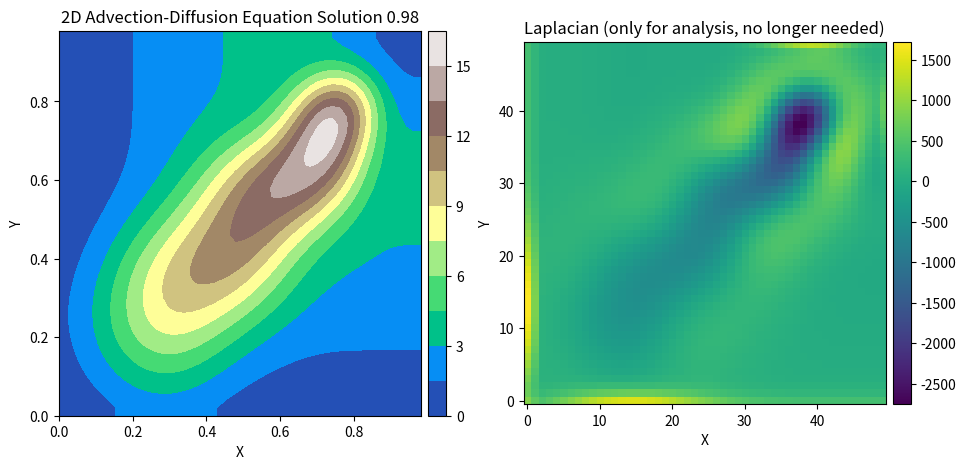

Generate this figure with matplotlib:
import numpy as np
import matplotlib.pyplot as plt


def finiteDiffDerivative(u, dx, dy):
    u_x, u_y = u.copy(), u.copy()
    u_y[1:-1, :] = (u[2:, :] - u[:-2, :])/(2*dx)
    u_x[:, 1:-1] = (u[:, 2:] - u[:, :-2])/(2*dy)
    return u_x, u_y

def laplacian(u, dx, dy):
    u_xx, u_yy = np.zeros(u.shape),np.zeros(u.shape)# u.copy(), u.copy()
    #Inside of the domain
    u_yy[1:-1, :] = (u[2:, :] - 2*u[1:-1, :] + u[:-2, :])
    u_xx[:, 1:-1] = (u[:, 2:] - 2*u[:, 1:-1] + u[:, :-2])
    #On the boundary
    u_yy[0,:] = 2*(u_yy[1,:]-u_yy[0,:]); u_yy[-1,:] = 2*(u_yy[-2,:]-u_yy[-1,:])
    u_xx[:,0] = 2*(u_xx[:,1]-u_xx[:,0]); u_xx[:,-1] = 2*(u_xx[:,-2]-u_xx[:,-1])
    return u_xx/(dx**2) + u_yy/(dy**2)


class AdvectionDiffusion:
    def __init__(self, 
                initial_condition,
                forcing_term,
                velocity_field,
                diffusivity_coef = 0.01):
    
        self.h = initial_condition
        self.f = forcing_term
        self.v = velocity_field   
        self.d = diffusivity_coef

    def solve(self,
              grid_points = (0., 1., 0. ,1.), # Length of the domain in x and y directions (x_min, x_max, y_min, y_max)
              deltas = (0.05, 0.05, 0.05), #Spatial grid spacing and Time step size (dx, dy, dt)
              T = 1.0):
                
        Lx_min, Lx_max, Ly_min, Ly_max = grid_points  
        dx, dy, dt = deltas

        # Initialize grid
        x = np.arange(Lx_min, Lx_max, dx)
        y = np.arange(Ly_min, Ly_max, dy)
        times = np.arange(0., T, dt)
        X, Y = np.meshgrid(x, y)
        u_solutions = np.zeros( (times.size, x.size, y.size) )
        laplacians = np.zeros( (times.size, x.size, y.size) )
        u_solutions[0][1:-1,1:-1] = self.h(X, Y)[1:-1,1:-1]

        for n in range(times.size - 1):
            u_n = u_solutions[n]
            laplacians[n] = laplacian(u_n, dx, dy)
            u_x, u_y = finiteDiffDerivative(u_n, dx, dy)
            V_x, V_y = self.v(X, Y, times[n])
            f_n = self.f(X, Y, times[n])
            u_n_plus = u_n + dt*( self.d*laplacians[n] - V_x*u_x - V_y*u_y + f_n )
            u_n_plus[0,:] = u_n_plus[1,:]; u_n_plus[-1,:] = u_n_plus[-2,:] 
            u_n_plus[:,0] = u_n_plus[:,1]; u_n_plus[:,-1] = u_n_plus[:,-2]
            u_solutions[n+1] = u_n_plus

        return u_solutions, laplacians


if __name__ == '__main__':

    # Initial condition (Gaussian pulse)
    def pulse(x,y, center = [.2, .2]):
        return np.exp(-((x - center[0]) ** 2 + (y - center[1]) ** 2) / 0.01)
    def initial_condition(x,y, center = [.2, .2]):#Output is a matrix, same shape as the meshgrid defined at line 46
        return 0.0*pulse(x,y, center)
    
    # Forcing term
    def forcing_term(x,y,t):#Output is a matrix, same shape as the meshgrid defined at line 46
        val = 100*pulse(x,y, [0.8,0.8])
        return val

    # Velocity field, Vx and Vy components
    def velocity_field(X, Y, t): #Output are 2 matrices, both same shape as the meshgrid defined at line 46
        frequency = 3.0
        angle = 225 + 35 * np.cos(2 * np.pi * frequency * t)
        angle_rad = np.radians(angle)
        C = np.ones(X.shape)
        return np.sin(angle_rad)*C, np.cos(angle_rad)*C
    
    diffusivity_constant = 0.01

    # Grid points 
    grid_points = (0., 1., 0., 1.)#corners of the square
    T = 1.0
    deltas = (0.02, 0.02, 0.01) #dx, dy, dt
    pde_eq = AdvectionDiffusion(initial_condition, forcing_term, velocity_field, diffusivity_constant)

    solutions, laplacians = pde_eq.solve(grid_points,
                            deltas,
                            T)

    # Plot the solution
    x = np.arange(grid_points[0], grid_points[1], deltas[0])
    y = np.arange(grid_points[2], grid_points[3], deltas[1])

    X, Y = np.meshgrid(x, y)

    fig, axs = plt.subplots(1,2, figsize = (11,5))
    V_x,V_y = velocity_field(X, Y, 0)
    CFL_number = deltas[2] * (np.max(V_x)/deltas[0] + np.max(V_y)/deltas[1])
    if CFL_number <= 0.5:
        print(f'Stable solution... CFL_number = {CFL_number}')
    else:
        print(f'Unstable solution... CFL_number = {CFL_number}')

    cbar = []
    from mpl_toolkits.axes_grid1.axes_divider import make_axes_locatable
    cax = make_axes_locatable(axs[0]).append_axes("right", size="5%", pad="2%")
    caxl = make_axes_locatable(axs[1]).append_axes("right", size="5%", pad="2%")

    for n in range(int(T/deltas[2])-1):
        for ax in axs:
            ax.clear()
            cax.clear()
            caxl.clear()
            ax.set_xlabel('X')
            ax.set_ylabel('Y')

        axs[0].set_title(f'2D Advection-Diffusion Equation Solution {n*deltas[2]}')
        axs[1].set_title(f'Laplacian (only for analysis, no longer needed)')
        im = axs[0].contourf(X, Y, solutions[n], cmap='terrain', levels=10)
        lap = axs[1].imshow(laplacians[n], origin = 'lower')

        cbar = fig.colorbar(im, cax=cax)
        cbarl = fig.colorbar(lap, cax=caxl)
        plt.pause(0.02)
    plt.show()
